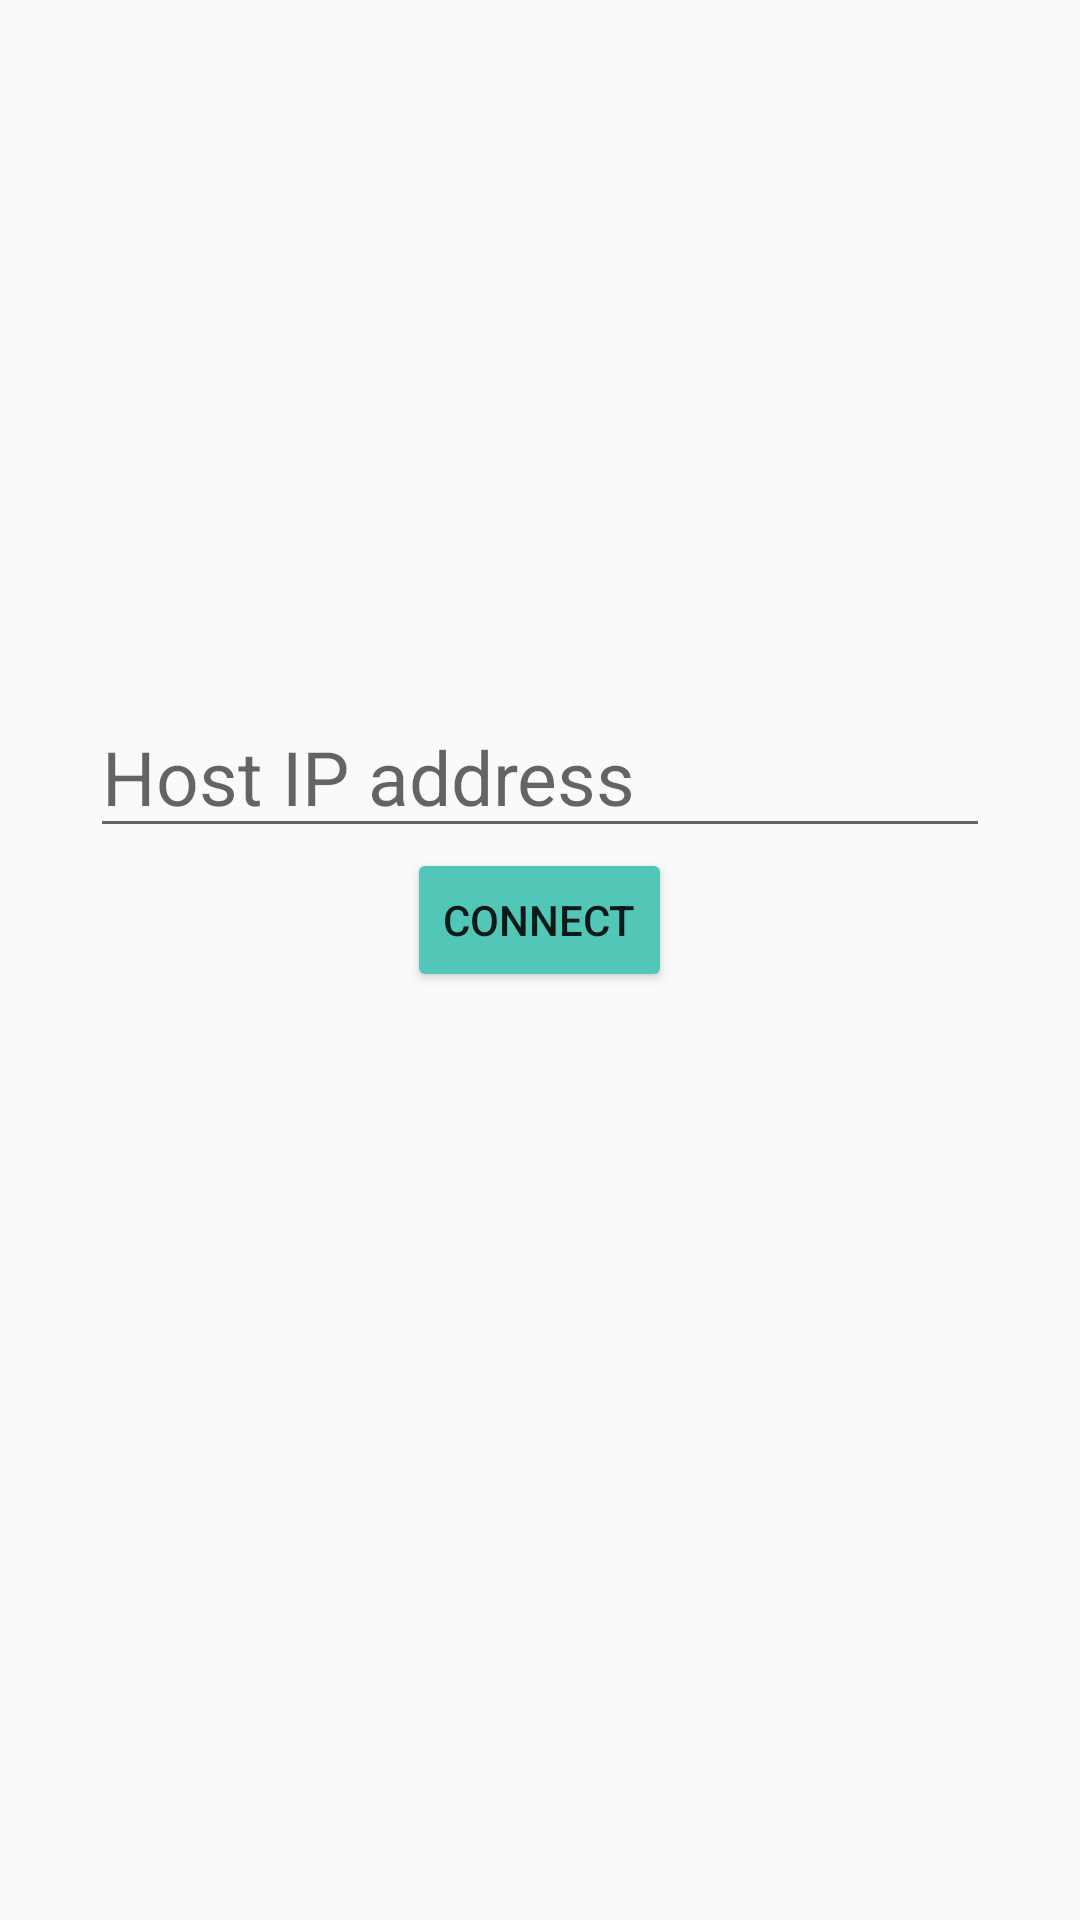

The Android layout XML behind this screen, and the referenced resources:
<!-- AndroidManifest.xml: application theme AppTheme -->
<!-- res/layout/activity_connect.xml -->
<?xml version="1.0" encoding="utf-8"?>
<LinearLayout android:layout_width="match_parent"
    android:layout_height="match_parent"
    xmlns:app="http://schemas.android.com/apk/res-auto"
    android:orientation="vertical"
    xmlns:android="http://schemas.android.com/apk/res/android">

    <View
        android:layout_width="match_parent"
        android:layout_height="0dp"
        android:layout_weight="3"/>

    <EditText
        android:id="@+id/edit_text_ip_address"
        android:layout_gravity="center"
        android:layout_width="match_parent"
        android:layout_height="wrap_content"
        android:layout_marginStart="30dp"
        android:layout_marginEnd="30dp"
        android:textSize="25sp"
        android:hint="@string/ip_text_hint"/>

    <Button
        android:id="@+id/button_connect"
        android:layout_width="wrap_content"
        android:layout_height="wrap_content"
        android:layout_gravity="center_horizontal"
        android:backgroundTint="@color/primaryLightColor"
        android:text="@string/button_connect" />

    <View
        android:layout_width="match_parent"
        android:layout_height="0dp"
        android:layout_weight="4"/>

</LinearLayout>
<!-- resources referenced by this layout -->
<resources>
  <color name="primaryLightColor">#52c7b8</color>
  <string name="button_connect">Connect</string>
  <string name="ip_text_hint">Host IP address</string>
  <style name="AppTheme" parent="Theme.AppCompat.Light.DarkActionBar">
          
          <item name="colorPrimary">@color/primaryColor</item>
          <item name="colorPrimaryDark">@color/primaryDarkColor</item>
          <item name="colorAccent">@color/primaryLightColor</item>
      </style>
  <color name="primaryColor">#009688</color>
  <color name="primaryDarkColor">#00675b</color>
</resources>
